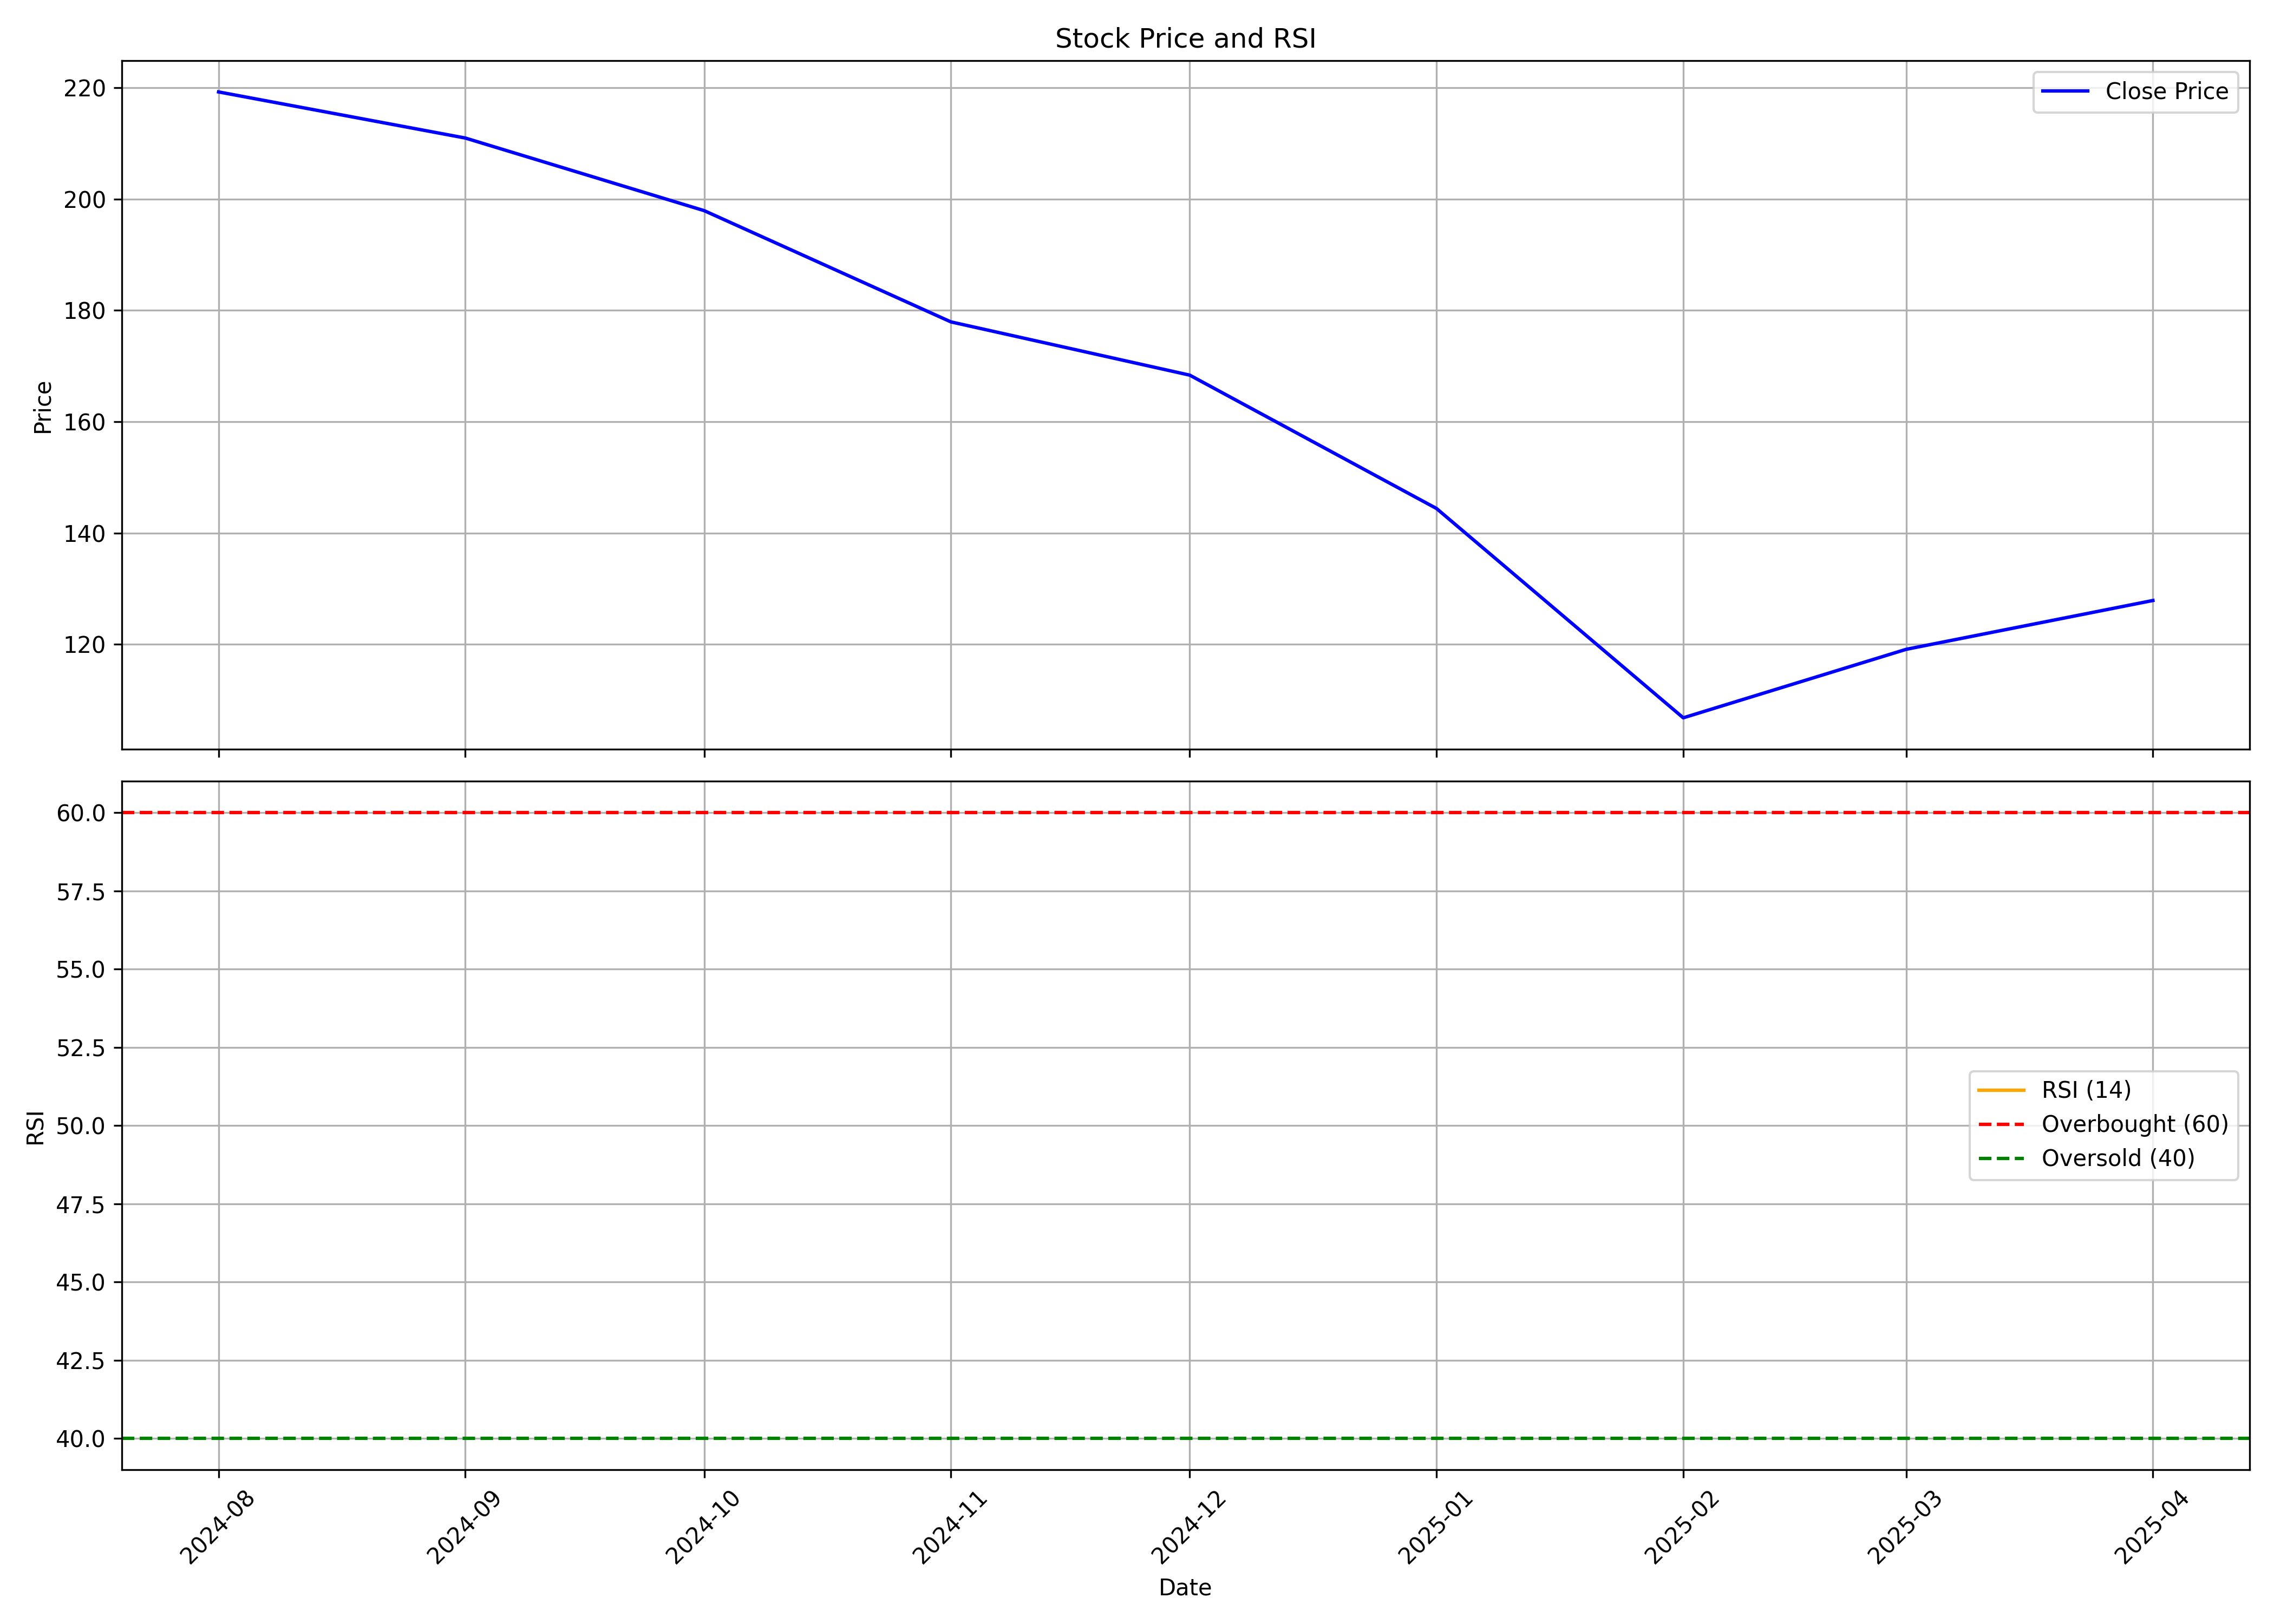

The file beside this chart, header and first rows:
, Unnamed: 0, date, symbol, open, high, low, close, volume, rsi
0, 0, 2024-08-01, UNIECOM, 235.0, 264, 187.1, 219.3, 122083414, 
1, 1, 2024-09-01, UNIECOM, 222.5, 250.6, 190.7, 211, 63400335, 
2, 2, 2024-10-01, UNIECOM, 211.4, 223.9, 192.0, 197.9, 19439001, 
3, 3, 2024-11-01, UNIECOM, 199.8, 218.5, 171.4, 177.9, 19594185, 
4, 4, 2024-12-01, UNIECOM, 178.0, 197.6, 161.0, 168.4, 17158609, 
5, 5, 2025-01-01, UNIECOM, 168.0, 175.3, 125.5, 144.4, 9152937, 
6, 6, 2025-02-01, UNIECOM, 153.8, 164.9, 106.0, 106.8, 15849043, 
7, 7, 2025-03-01, UNIECOM, 108.6, 137.6, 96.03, 119.1, 14749256, 
8, 8, 2025-04-01, UNIECOM, 119.7, 133.4, 105.0, 127.9, 7981388, 
